The GitHub repository Ashmit-S/ML_Projects contains a labelled image folder "real" with 2 categories: helmet, no helmet. Examples follow, each with its label.

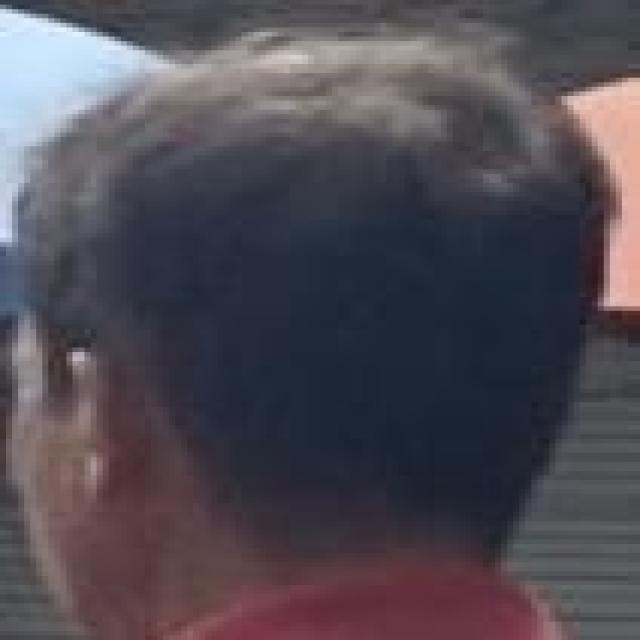
Label: no helmet

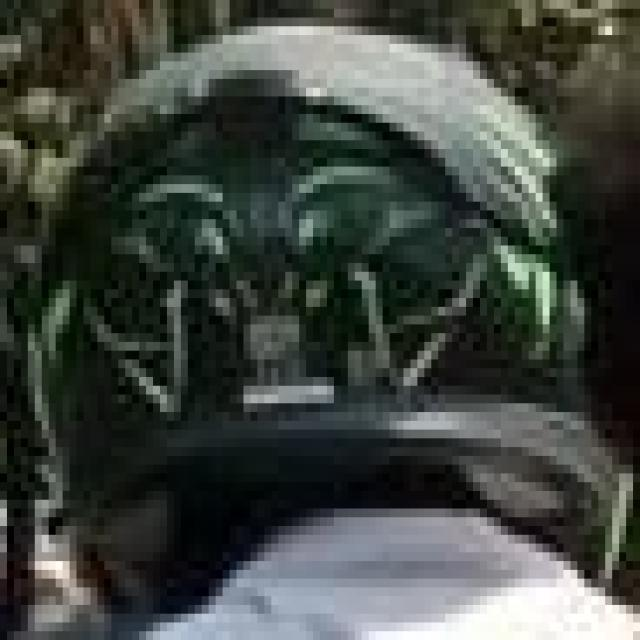
Label: helmet

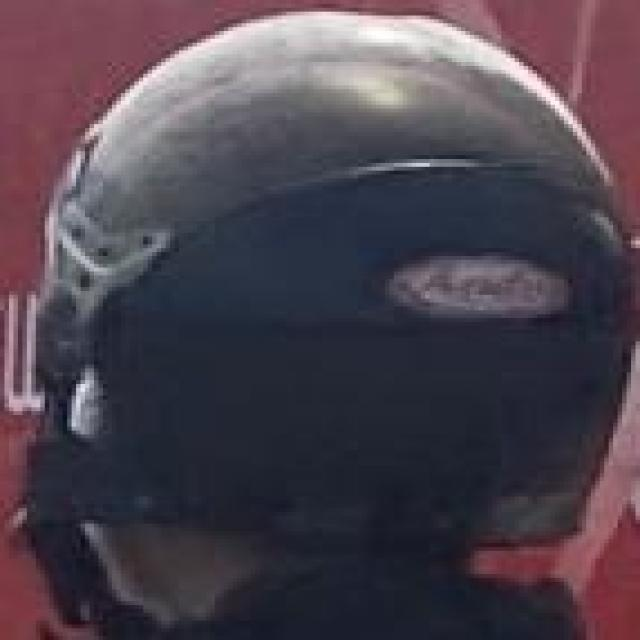
Label: helmet

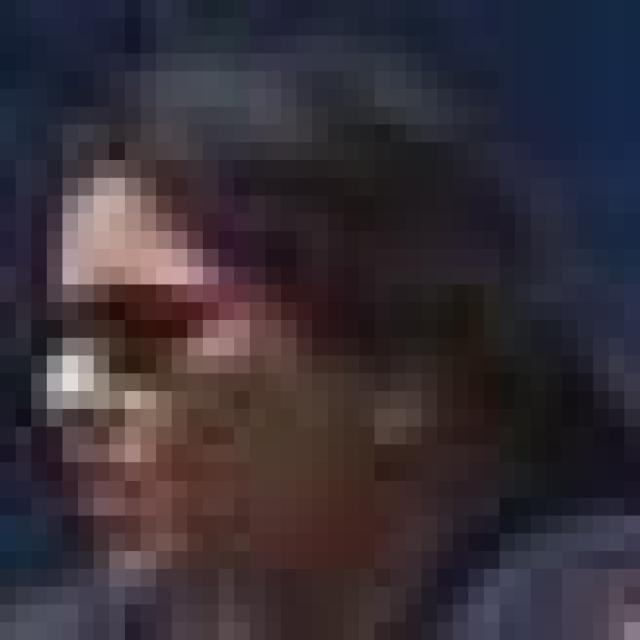
Label: no helmet

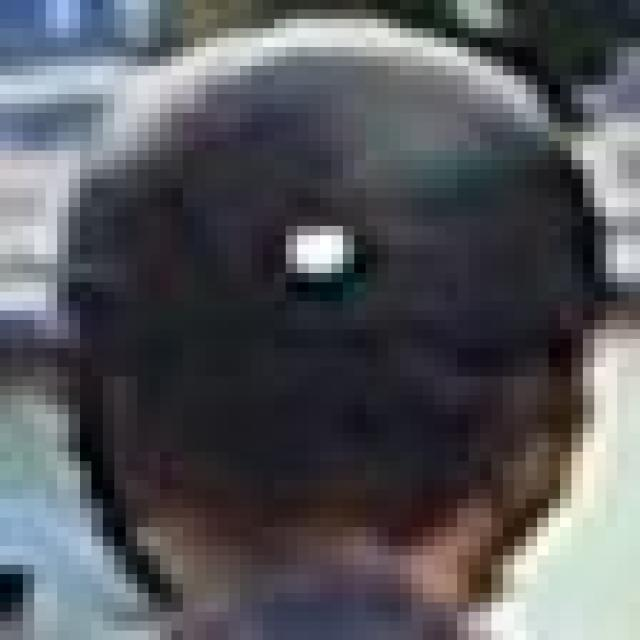
Label: helmet

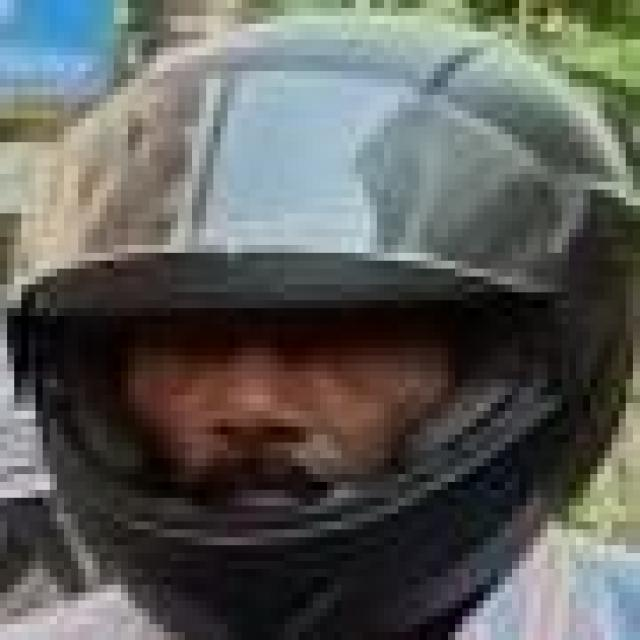
Label: helmet
